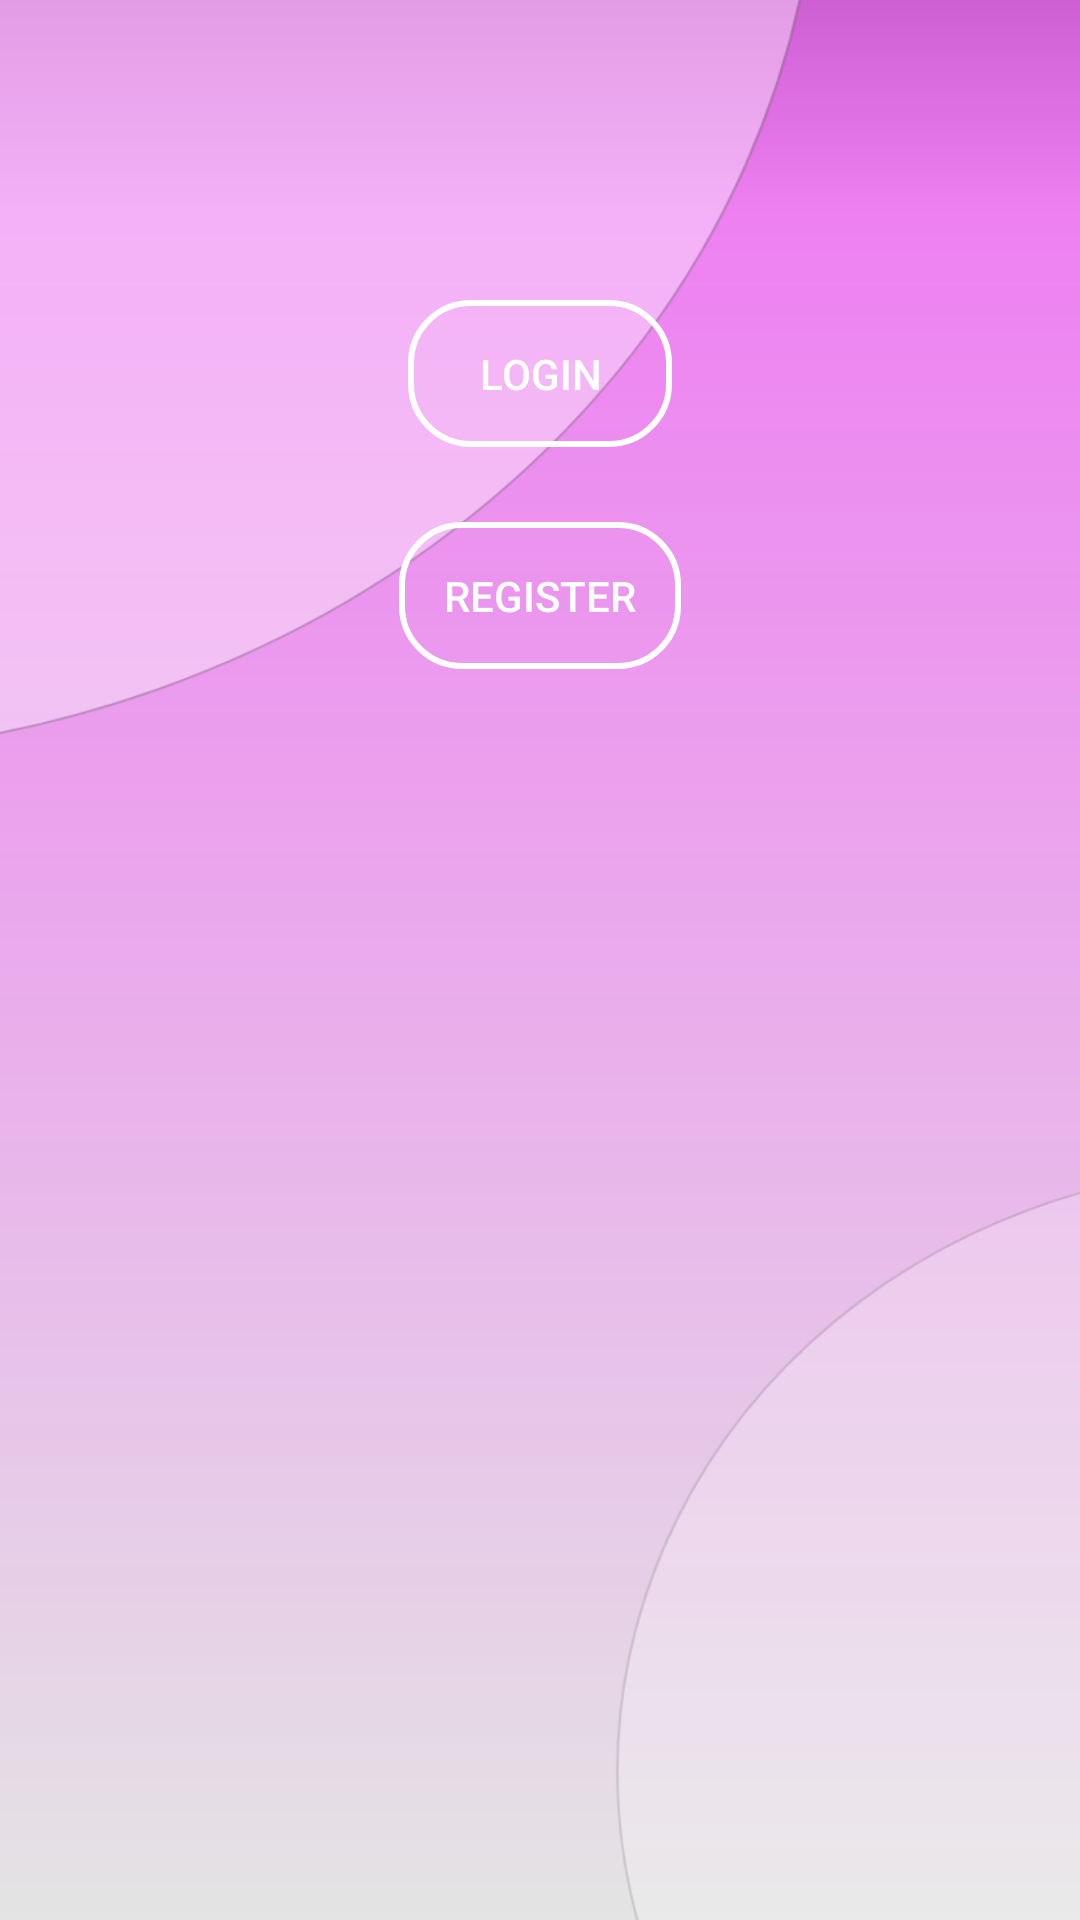

Layout XML and referenced resources for this Android screen:
<!-- AndroidManifest.xml: application theme Theme.SafetyServices -->
<!-- res/layout/fragment_hello.xml -->
<?xml version="1.0" encoding="utf-8"?>
<LinearLayout xmlns:android="http://schemas.android.com/apk/res/android"
    xmlns:app="http://schemas.android.com/apk/res-auto"
    xmlns:tools="http://schemas.android.com/tools"
    android:layout_width="match_parent"
    android:layout_height="match_parent"
    android:orientation="vertical"
    tools:context=".view.activities.MainActivity"
    android:background="@drawable/def_background">

    <Button
        android:id="@+id/goToLogin"
        android:layout_width="wrap_content"
        android:layout_height="wrap_content"
        android:layout_gravity="center_horizontal"
        android:layout_marginTop="100dp"
        android:background="@drawable/buttonstyle"
        android:onClick="MoveToLoginScreen"
        android:text="Login"
        android:textColor="@color/white"
        android:textSize="14sp" />

    <Button
        android:id="@+id/goToRegister"
        android:layout_width="wrap_content"
        android:layout_height="wrap_content"
        android:layout_gravity="center_horizontal"
        android:layout_marginTop="25dp"
        android:background="@drawable/buttonstyle"
        android:onClick="MoveToRegistrationScreen"
        android:text="Register"
        android:textColor="@color/white"
        android:textSize="14sp" />

</LinearLayout>
<!-- resources referenced by this layout -->
<resources>
  <color name="white">#FFFFFFFF</color>
  <!-- drawable buttonstyle (drawable) -->
  <?xml version="1.0" encoding="utf-8"?>
  <shape xmlns:android="http://schemas.android.com/apk/res/android">
  <stroke android:width="2dp" android:color="@color/white"/>
  <corners android:radius="20dp"/>
      <padding android:top="15dp" android:bottom="15dp" android:left="15dp" android:right="15dp"/>
  </shape>
  <!-- drawable def_background: png bitmap (drawable-v24, 56801 bytes) -->
  <style name="Theme.SafetyServices" parent="Theme.MaterialComponents.DayNight.DarkActionBar">
          
         
          <item name="colorPrimary">@color/purple_300</item>
          <item name="colorPrimaryVariant">@color/purple_700</item>
          <item name="colorOnPrimary">@color/purple_300</item>
          
          <item name="colorSecondary">@color/teal_200</item>
          <item name="colorSecondaryVariant">@color/teal_700</item>
          <item name="colorOnSecondary">@color/black</item>
          
          <item name="android:statusBarColor" tools:targetApi="l">?attr/colorOnPrimary</item>
          
      </style>
  <color name="purple_300">#ca5acf</color>
  <color name="purple_700">#FF3700B3</color>
  <color name="teal_200">#FF03DAC5</color>
  <color name="teal_700">#FF018786</color>
  <color name="black">#FF000000</color>
</resources>
